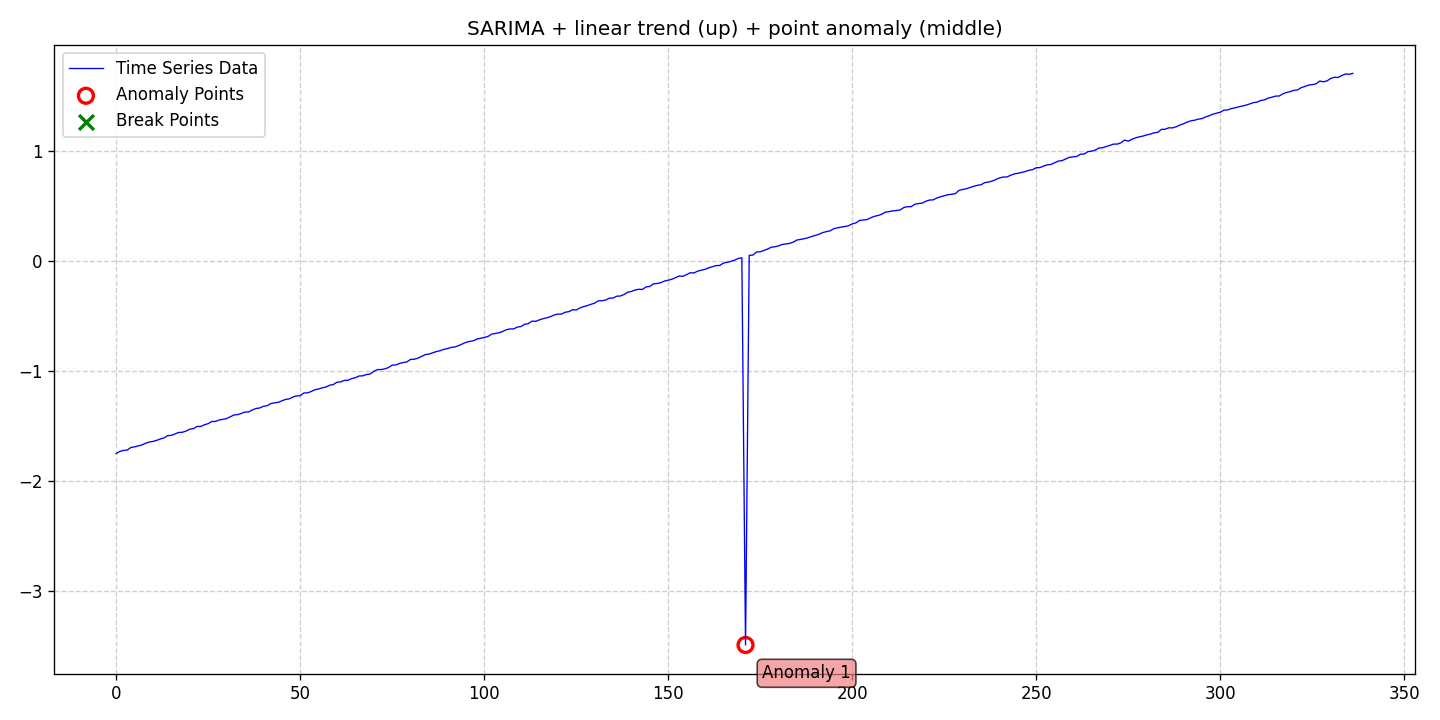

Source data for this figure (header and first rows):
date, data, stationary, det_lin_up, det_lin_down, det_quad, det_cubic, det_exp, det_damped, stoc_trend, volatility, single_seas, multiple_seas, point_anom_single, point_anom_multi, collect_anom, context_anom, mean_shift, var_shift, trend_shift, point_anom_count, point_anom_location, point_anom_point, collect_anom_count
2020-01-01, -1.752, 0, 1, 0, 0, 0, 0, 0, 0, 0, 1, 0, 1, 0, 0, 0, 0, 0, 0, 1, middle, [171], 0
2020-01-02, -1.733, 0, 1, 0, 0, 0, 0, 0, 0, 0, 1, 0, 1, 0, 0, 0, 0, 0, 0, 1, middle, [171], 0
2020-01-03, -1.722, 0, 1, 0, 0, 0, 0, 0, 0, 0, 1, 0, 1, 0, 0, 0, 0, 0, 0, 1, middle, [171], 0
2020-01-04, -1.72, 0, 1, 0, 0, 0, 0, 0, 0, 0, 1, 0, 1, 0, 0, 0, 0, 0, 0, 1, middle, [171], 0
2020-01-05, -1.697, 0, 1, 0, 0, 0, 0, 0, 0, 0, 1, 0, 1, 0, 0, 0, 0, 0, 0, 1, middle, [171], 0
2020-01-06, -1.69, 0, 1, 0, 0, 0, 0, 0, 0, 0, 1, 0, 1, 0, 0, 0, 0, 0, 0, 1, middle, [171], 0
2020-01-07, -1.682, 0, 1, 0, 0, 0, 0, 0, 0, 0, 1, 0, 1, 0, 0, 0, 0, 0, 0, 1, middle, [171], 0
2020-01-08, -1.674, 0, 1, 0, 0, 0, 0, 0, 0, 0, 1, 0, 1, 0, 0, 0, 0, 0, 0, 1, middle, [171], 0
2020-01-09, -1.658, 0, 1, 0, 0, 0, 0, 0, 0, 0, 1, 0, 1, 0, 0, 0, 0, 0, 0, 1, middle, [171], 0
2020-01-10, -1.647, 0, 1, 0, 0, 0, 0, 0, 0, 0, 1, 0, 1, 0, 0, 0, 0, 0, 0, 1, middle, [171], 0
2020-01-11, -1.641, 0, 1, 0, 0, 0, 0, 0, 0, 0, 1, 0, 1, 0, 0, 0, 0, 0, 0, 1, middle, [171], 0
2020-01-12, -1.632, 0, 1, 0, 0, 0, 0, 0, 0, 0, 1, 0, 1, 0, 0, 0, 0, 0, 0, 1, middle, [171], 0
2020-01-13, -1.619, 0, 1, 0, 0, 0, 0, 0, 0, 0, 1, 0, 1, 0, 0, 0, 0, 0, 0, 1, middle, [171], 0
2020-01-14, -1.609, 0, 1, 0, 0, 0, 0, 0, 0, 0, 1, 0, 1, 0, 0, 0, 0, 0, 0, 1, middle, [171], 0
2020-01-15, -1.589, 0, 1, 0, 0, 0, 0, 0, 0, 0, 1, 0, 1, 0, 0, 0, 0, 0, 0, 1, middle, [171], 0
2020-01-16, -1.585, 0, 1, 0, 0, 0, 0, 0, 0, 0, 1, 0, 1, 0, 0, 0, 0, 0, 0, 1, middle, [171], 0
2020-01-17, -1.573, 0, 1, 0, 0, 0, 0, 0, 0, 0, 1, 0, 1, 0, 0, 0, 0, 0, 0, 1, middle, [171], 0
2020-01-18, -1.56, 0, 1, 0, 0, 0, 0, 0, 0, 0, 1, 0, 1, 0, 0, 0, 0, 0, 0, 1, middle, [171], 0
2020-01-19, -1.558, 0, 1, 0, 0, 0, 0, 0, 0, 0, 1, 0, 1, 0, 0, 0, 0, 0, 0, 1, middle, [171], 0
2020-01-20, -1.547, 0, 1, 0, 0, 0, 0, 0, 0, 0, 1, 0, 1, 0, 0, 0, 0, 0, 0, 1, middle, [171], 0
2020-01-21, -1.53, 0, 1, 0, 0, 0, 0, 0, 0, 0, 1, 0, 1, 0, 0, 0, 0, 0, 0, 1, middle, [171], 0
2020-01-22, -1.525, 0, 1, 0, 0, 0, 0, 0, 0, 0, 1, 0, 1, 0, 0, 0, 0, 0, 0, 1, middle, [171], 0
2020-01-23, -1.505, 0, 1, 0, 0, 0, 0, 0, 0, 0, 1, 0, 1, 0, 0, 0, 0, 0, 0, 1, middle, [171], 0
2020-01-24, -1.505, 0, 1, 0, 0, 0, 0, 0, 0, 0, 1, 0, 1, 0, 0, 0, 0, 0, 0, 1, middle, [171], 0
2020-01-25, -1.49, 0, 1, 0, 0, 0, 0, 0, 0, 0, 1, 0, 1, 0, 0, 0, 0, 0, 0, 1, middle, [171], 0
2020-01-26, -1.48, 0, 1, 0, 0, 0, 0, 0, 0, 0, 1, 0, 1, 0, 0, 0, 0, 0, 0, 1, middle, [171], 0
2020-01-27, -1.46, 0, 1, 0, 0, 0, 0, 0, 0, 0, 1, 0, 1, 0, 0, 0, 0, 0, 0, 1, middle, [171], 0
2020-01-28, -1.459, 0, 1, 0, 0, 0, 0, 0, 0, 0, 1, 0, 1, 0, 0, 0, 0, 0, 0, 1, middle, [171], 0
2020-01-29, -1.446, 0, 1, 0, 0, 0, 0, 0, 0, 0, 1, 0, 1, 0, 0, 0, 0, 0, 0, 1, middle, [171], 0
2020-01-30, -1.44, 0, 1, 0, 0, 0, 0, 0, 0, 0, 1, 0, 1, 0, 0, 0, 0, 0, 0, 1, middle, [171], 0
2020-01-31, -1.434, 0, 1, 0, 0, 0, 0, 0, 0, 0, 1, 0, 1, 0, 0, 0, 0, 0, 0, 1, middle, [171], 0
2020-02-01, -1.417, 0, 1, 0, 0, 0, 0, 0, 0, 0, 1, 0, 1, 0, 0, 0, 0, 0, 0, 1, middle, [171], 0
2020-02-02, -1.401, 0, 1, 0, 0, 0, 0, 0, 0, 0, 1, 0, 1, 0, 0, 0, 0, 0, 0, 1, middle, [171], 0
2020-02-03, -1.398, 0, 1, 0, 0, 0, 0, 0, 0, 0, 1, 0, 1, 0, 0, 0, 0, 0, 0, 1, middle, [171], 0
2020-02-04, -1.387, 0, 1, 0, 0, 0, 0, 0, 0, 0, 1, 0, 1, 0, 0, 0, 0, 0, 0, 1, middle, [171], 0
2020-02-05, -1.374, 0, 1, 0, 0, 0, 0, 0, 0, 0, 1, 0, 1, 0, 0, 0, 0, 0, 0, 1, middle, [171], 0
2020-02-06, -1.373, 0, 1, 0, 0, 0, 0, 0, 0, 0, 1, 0, 1, 0, 0, 0, 0, 0, 0, 1, middle, [171], 0
2020-02-07, -1.355, 0, 1, 0, 0, 0, 0, 0, 0, 0, 1, 0, 1, 0, 0, 0, 0, 0, 0, 1, middle, [171], 0
2020-02-08, -1.342, 0, 1, 0, 0, 0, 0, 0, 0, 0, 1, 0, 1, 0, 0, 0, 0, 0, 0, 1, middle, [171], 0
2020-02-09, -1.337, 0, 1, 0, 0, 0, 0, 0, 0, 0, 1, 0, 1, 0, 0, 0, 0, 0, 0, 1, middle, [171], 0
2020-02-10, -1.322, 0, 1, 0, 0, 0, 0, 0, 0, 0, 1, 0, 1, 0, 0, 0, 0, 0, 0, 1, middle, [171], 0
2020-02-11, -1.317, 0, 1, 0, 0, 0, 0, 0, 0, 0, 1, 0, 1, 0, 0, 0, 0, 0, 0, 1, middle, [171], 0
2020-02-12, -1.298, 0, 1, 0, 0, 0, 0, 0, 0, 0, 1, 0, 1, 0, 0, 0, 0, 0, 0, 1, middle, [171], 0
2020-02-13, -1.291, 0, 1, 0, 0, 0, 0, 0, 0, 0, 1, 0, 1, 0, 0, 0, 0, 0, 0, 1, middle, [171], 0
2020-02-14, -1.286, 0, 1, 0, 0, 0, 0, 0, 0, 0, 1, 0, 1, 0, 0, 0, 0, 0, 0, 1, middle, [171], 0
2020-02-15, -1.272, 0, 1, 0, 0, 0, 0, 0, 0, 0, 1, 0, 1, 0, 0, 0, 0, 0, 0, 1, middle, [171], 0
2020-02-16, -1.26, 0, 1, 0, 0, 0, 0, 0, 0, 0, 1, 0, 1, 0, 0, 0, 0, 0, 0, 1, middle, [171], 0
2020-02-17, -1.255, 0, 1, 0, 0, 0, 0, 0, 0, 0, 1, 0, 1, 0, 0, 0, 0, 0, 0, 1, middle, [171], 0
2020-02-18, -1.238, 0, 1, 0, 0, 0, 0, 0, 0, 0, 1, 0, 1, 0, 0, 0, 0, 0, 0, 1, middle, [171], 0
2020-02-19, -1.227, 0, 1, 0, 0, 0, 0, 0, 0, 0, 1, 0, 1, 0, 0, 0, 0, 0, 0, 1, middle, [171], 0
2020-02-20, -1.226, 0, 1, 0, 0, 0, 0, 0, 0, 0, 1, 0, 1, 0, 0, 0, 0, 0, 0, 1, middle, [171], 0
2020-02-21, -1.201, 0, 1, 0, 0, 0, 0, 0, 0, 0, 1, 0, 1, 0, 0, 0, 0, 0, 0, 1, middle, [171], 0
2020-02-22, -1.199, 0, 1, 0, 0, 0, 0, 0, 0, 0, 1, 0, 1, 0, 0, 0, 0, 0, 0, 1, middle, [171], 0
2020-02-23, -1.188, 0, 1, 0, 0, 0, 0, 0, 0, 0, 1, 0, 1, 0, 0, 0, 0, 0, 0, 1, middle, [171], 0
2020-02-24, -1.171, 0, 1, 0, 0, 0, 0, 0, 0, 0, 1, 0, 1, 0, 0, 0, 0, 0, 0, 1, middle, [171], 0
2020-02-25, -1.165, 0, 1, 0, 0, 0, 0, 0, 0, 0, 1, 0, 1, 0, 0, 0, 0, 0, 0, 1, middle, [171], 0
2020-02-26, -1.154, 0, 1, 0, 0, 0, 0, 0, 0, 0, 1, 0, 1, 0, 0, 0, 0, 0, 0, 1, middle, [171], 0
2020-02-27, -1.147, 0, 1, 0, 0, 0, 0, 0, 0, 0, 1, 0, 1, 0, 0, 0, 0, 0, 0, 1, middle, [171], 0
2020-02-28, -1.13, 0, 1, 0, 0, 0, 0, 0, 0, 0, 1, 0, 1, 0, 0, 0, 0, 0, 0, 1, middle, [171], 0
2020-02-29, -1.124, 0, 1, 0, 0, 0, 0, 0, 0, 0, 1, 0, 1, 0, 0, 0, 0, 0, 0, 1, middle, [171], 0
... 277 more rows
